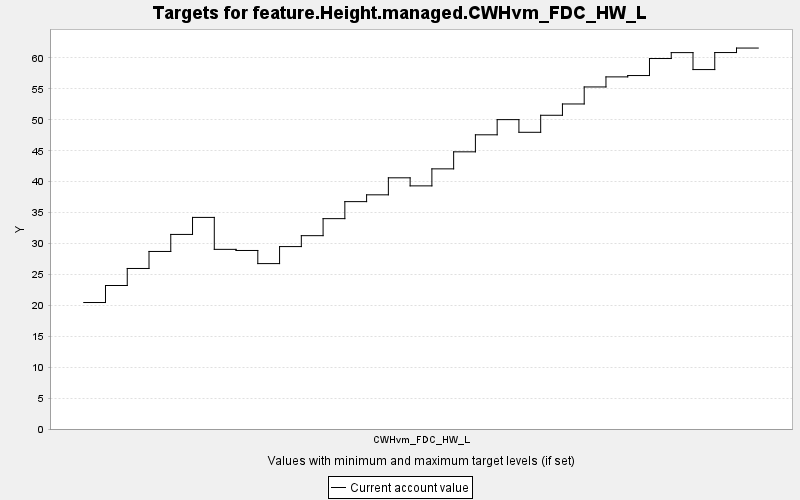

The data file committed next to this chart (first rows):
TARGET, PERIOD, YEAR, PERIODWIDTH, MINIMUM, MAXIMUM, MINWEIGHT, MAXWEIGHT, CURRENT, SUMMARY
feature.Height.managed.CWHvm_FDC_HW_L, 0, 0, 10.0, 0.0, 10000, 1.0, 1.0, 20.45, 0.0
feature.Height.managed.CWHvm_FDC_HW_L, 1, 10, 10.0, 0.0, 10000, 1.0, 1.0, 23.21, 0.0
feature.Height.managed.CWHvm_FDC_HW_L, 2, 20, 10.0, 0.0, 10000, 1.0, 1.0, 25.96, 0.0
feature.Height.managed.CWHvm_FDC_HW_L, 3, 30, 10.0, 0.0, 10000, 1.0, 1.0, 28.71, 0.0
feature.Height.managed.CWHvm_FDC_HW_L, 4, 40, 10.0, 0.0, 10000, 1.0, 1.0, 31.47, 0.0
feature.Height.managed.CWHvm_FDC_HW_L, 5, 50, 10.0, 0.0, 10000, 1.0, 1.0, 34.22, 0.0
feature.Height.managed.CWHvm_FDC_HW_L, 6, 60, 10.0, 0.0, 10000, 1.0, 1.0, 29.05, 0.0
feature.Height.managed.CWHvm_FDC_HW_L, 7, 70, 10.0, 0.0, 10000, 1.0, 1.0, 28.87, 0.0
feature.Height.managed.CWHvm_FDC_HW_L, 8, 80, 10.0, 0.0, 10000, 1.0, 1.0, 26.75, 0.0
feature.Height.managed.CWHvm_FDC_HW_L, 9, 90, 10.0, 0.0, 10000, 1.0, 1.0, 29.5, 0.0
feature.Height.managed.CWHvm_FDC_HW_L, 10, 100, 10.0, 0.0, 10000, 1.0, 1.0, 31.27, 0.0
feature.Height.managed.CWHvm_FDC_HW_L, 11, 110, 10.0, 0.0, 10000, 1.0, 1.0, 34.02, 0.0
feature.Height.managed.CWHvm_FDC_HW_L, 12, 120, 10.0, 0.0, 10000, 1.0, 1.0, 36.77, 0.0
feature.Height.managed.CWHvm_FDC_HW_L, 13, 130, 10.0, 0.0, 10000, 1.0, 1.0, 37.87, 0.0
feature.Height.managed.CWHvm_FDC_HW_L, 14, 140, 10.0, 0.0, 10000, 1.0, 1.0, 40.62, 0.0
feature.Height.managed.CWHvm_FDC_HW_L, 15, 150, 10.0, 0.0, 10000, 1.0, 1.0, 39.32, 0.0
feature.Height.managed.CWHvm_FDC_HW_L, 16, 160, 10.0, 0.0, 10000, 1.0, 1.0, 42.07, 0.0
feature.Height.managed.CWHvm_FDC_HW_L, 17, 170, 10.0, 0.0, 10000, 1.0, 1.0, 44.82, 0.0
feature.Height.managed.CWHvm_FDC_HW_L, 18, 180, 10.0, 0.0, 10000, 1.0, 1.0, 47.58, 0.0
feature.Height.managed.CWHvm_FDC_HW_L, 19, 190, 10.0, 0.0, 10000, 1.0, 1.0, 50.03, 0.0
feature.Height.managed.CWHvm_FDC_HW_L, 20, 200, 10.0, 0.0, 10000, 1.0, 1.0, 47.98, 0.0
feature.Height.managed.CWHvm_FDC_HW_L, 21, 210, 10.0, 0.0, 10000, 1.0, 1.0, 50.74, 0.0
feature.Height.managed.CWHvm_FDC_HW_L, 22, 220, 10.0, 0.0, 10000, 1.0, 1.0, 52.56, 0.0
feature.Height.managed.CWHvm_FDC_HW_L, 23, 230, 10.0, 0.0, 10000, 1.0, 1.0, 55.32, 0.0
feature.Height.managed.CWHvm_FDC_HW_L, 24, 240, 10.0, 0.0, 10000, 1.0, 1.0, 56.94, 0.0
feature.Height.managed.CWHvm_FDC_HW_L, 25, 250, 10.0, 0.0, 10000, 1.0, 1.0, 57.16, 0.0
feature.Height.managed.CWHvm_FDC_HW_L, 26, 260, 10.0, 0.0, 10000, 1.0, 1.0, 59.92, 0.0
feature.Height.managed.CWHvm_FDC_HW_L, 27, 270, 10.0, 0.0, 10000, 1.0, 1.0, 60.87, 0.0
feature.Height.managed.CWHvm_FDC_HW_L, 28, 280, 10.0, 0.0, 10000, 1.0, 1.0, 58.13, 0.0
feature.Height.managed.CWHvm_FDC_HW_L, 29, 290, 10.0, 0.0, 10000, 1.0, 1.0, 60.88, 0.0
feature.Height.managed.CWHvm_FDC_HW_L, 30, 300, 10.0, 0.0, 10000, 1.0, 1.0, 61.61, 0.0
